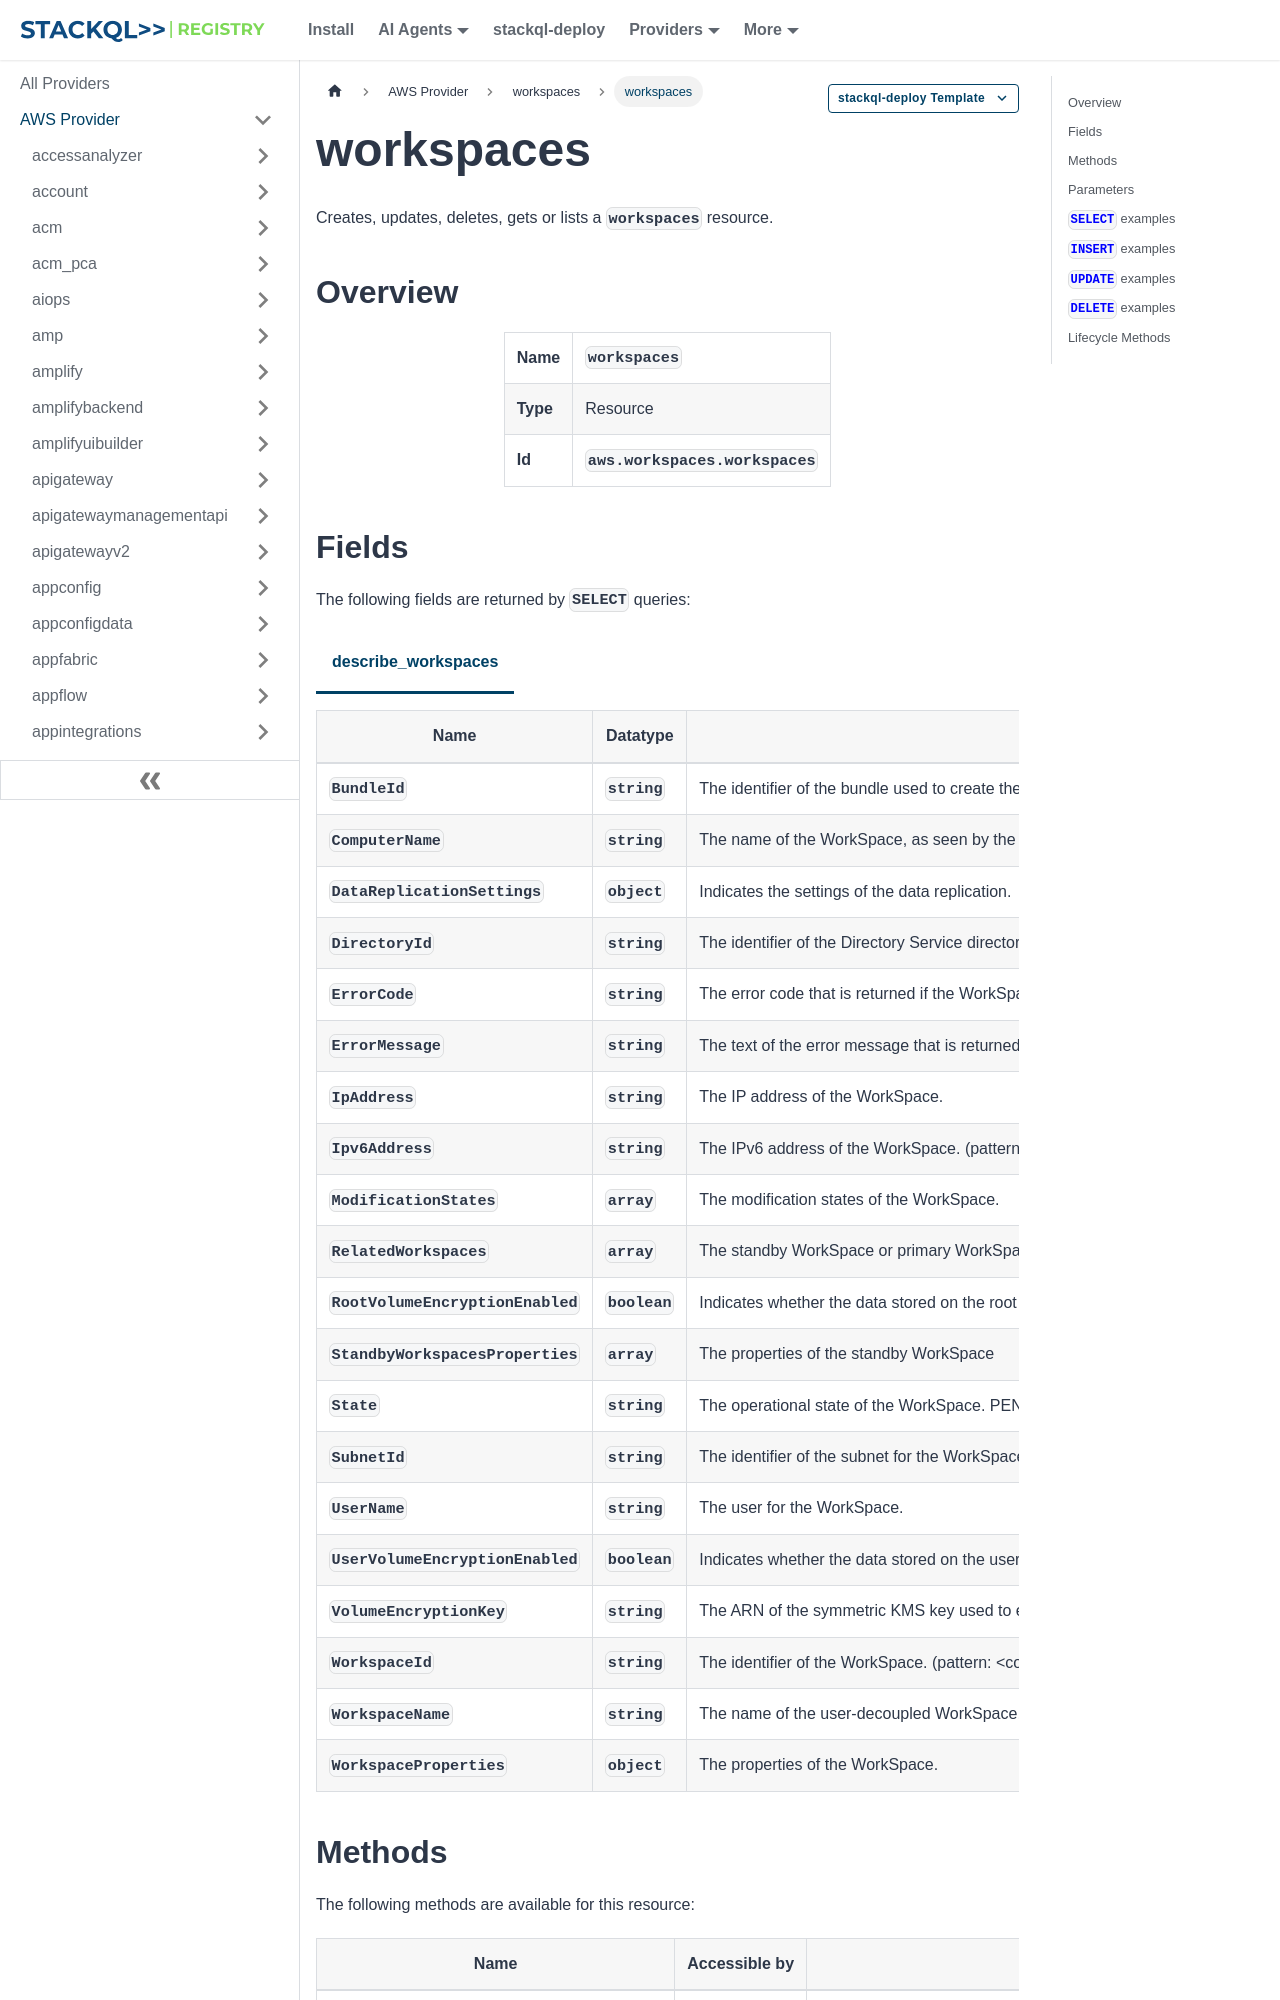

repository: stackql-registry/stackql-provider-aws · page: services/workspaces/workspaces.html · generator: docusaurus

--- 
title: workspaces
hide_title: false
hide_table_of_contents: false
keywords:
  - workspaces
  - workspaces
  - aws
  - infrastructure-as-code
  - configuration-as-data
  - cloud inventory
description: Query, deploy and manage aws resources using SQL
custom_edit_url: null
image: /img/stackql-aws-provider-featured-image.png
---

import CopyableCode from '@site/src/components/CopyableCode/CopyableCode';
import CodeBlock from '@theme/CodeBlock';
import Tabs from '@theme/Tabs';
import TabItem from '@theme/TabItem';

Creates, updates, deletes, gets or lists a <code>workspaces</code> resource.

## Overview
<table><tbody>
<tr><td><b>Name</b></td><td><CopyableCode code="workspaces" /></td></tr>
<tr><td><b>Type</b></td><td>Resource</td></tr>
<tr><td><b>Id</b></td><td><CopyableCode code="aws.workspaces.workspaces" /></td></tr>
</tbody></table>

## Fields

The following fields are returned by `SELECT` queries:

<Tabs
    defaultValue="describe_workspaces"
    values={[
        { label: 'describe_workspaces', value: 'describe_workspaces' }
    ]}
>
<TabItem value="describe_workspaces">

<table>
<thead>
    <tr>
    <th>Name</th>
    <th>Datatype</th>
    <th>Description</th>
    </tr>
</thead>
<tbody>
<tr>
    <td><CopyableCode code="BundleId" /></td>
    <td><code>string</code></td>
    <td>The identifier of the bundle used to create the WorkSpace. (pattern: &lt;code&gt;^wsb-&#91;0-9a-z&#93;&#123;8,63&#125;$&lt;/code&gt;)</td>
</tr>
<tr>
    <td><CopyableCode code="ComputerName" /></td>
    <td><code>string</code></td>
    <td>The name of the WorkSpace, as seen by the operating system. The format of this name varies. For more information, see Launch a WorkSpace.</td>
</tr>
<tr>
    <td><CopyableCode code="DataReplicationSettings" /></td>
    <td><code>object</code></td>
    <td>Indicates the settings of the data replication.</td>
</tr>
<tr>
    <td><CopyableCode code="DirectoryId" /></td>
    <td><code>string</code></td>
    <td>The identifier of the Directory Service directory for the WorkSpace. (pattern: &lt;code&gt;^(d-&#91;0-9a-f&#93;&#123;8,63&#125;$)|(wsd-&#91;0-9a-z&#93;&#123;8,63&#125;$)&lt;/code&gt;)</td>
</tr>
<tr>
    <td><CopyableCode code="ErrorCode" /></td>
    <td><code>string</code></td>
    <td>The error code that is returned if the WorkSpace cannot be created.</td>
</tr>
<tr>
    <td><CopyableCode code="ErrorMessage" /></td>
    <td><code>string</code></td>
    <td>The text of the error message that is returned if the WorkSpace cannot be created.</td>
</tr>
<tr>
    <td><CopyableCode code="IpAddress" /></td>
    <td><code>string</code></td>
    <td>The IP address of the WorkSpace.</td>
</tr>
<tr>
    <td><CopyableCode code="Ipv6Address" /></td>
    <td><code>string</code></td>
    <td>The IPv6 address of the WorkSpace. (pattern: &lt;code&gt;^(?:&#91;0-9a-fA-F&#93;&#123;1,4&#125;:)&#123;7&#125;&#91;0-9a-fA-F&#93;&#123;1,4&#125;|&#91;0-9a-fA-F&#93;&#123;1,4&#125;(?::&#91;0-9a-fA-F&#93;&#123;1,4&#125;)&#123;0,6&#125;::&#91;0-9a-fA-F&#93;&#123;1,4&#125;$&lt;/code&gt;)</td>
</tr>
<tr>
    <td><CopyableCode code="ModificationStates" /></td>
    <td><code>array</code></td>
    <td>The modification states of the WorkSpace.</td>
</tr>
<tr>
    <td><CopyableCode code="RelatedWorkspaces" /></td>
    <td><code>array</code></td>
    <td>The standby WorkSpace or primary WorkSpace related to the specified WorkSpace.</td>
</tr>
<tr>
    <td><CopyableCode code="RootVolumeEncryptionEnabled" /></td>
    <td><code>boolean</code></td>
    <td>Indicates whether the data stored on the root volume is encrypted.</td>
</tr>
<tr>
    <td><CopyableCode code="StandbyWorkspacesProperties" /></td>
    <td><code>array</code></td>
    <td>The properties of the standby WorkSpace</td>
</tr>
<tr>
    <td><CopyableCode code="State" /></td>
    <td><code>string</code></td>
    <td>The operational state of the WorkSpace. PENDING – The WorkSpace is in a waiting state (for example, the WorkSpace is being created). AVAILABLE – The WorkSpace is running and has passed the health checks. IMPAIRED – Refer to UNHEALTHY state. UNHEALTHY – The WorkSpace is not responding to health checks. REBOOTING – The WorkSpace is being rebooted (restarted). STARTING – The WorkSpace is starting up and health checks are being run. REBUILDING – The WorkSpace is being rebuilt. RESTORING – The WorkSpace is being restored. MAINTENANCE – The WorkSpace is undergoing scheduled maintenance by Amazon Web Services. ADMIN_MAINTENANCE – The WorkSpace is undergoing maintenance by the WorkSpaces administrator. TERMINATING – The WorkSpace is being deleted. TERMINATED – The WorkSpace has been deleted. SUSPENDED – The WorkSpace has been suspended for image creation. UPDATING – The WorkSpace is undergoing an update. STOPPING – The WorkSpace is being stopped. STOPPED – The WorkSpace has been stopped. ERROR – The WorkSpace is an error state (for example, an error occurred during startup). After a WorkSpace is terminated, the TERMINATED state is returned only briefly before the WorkSpace directory metadata is cleaned up, so this state is rarely returned. To confirm that a WorkSpace is terminated, check for the WorkSpace ID by using DescribeWorkSpaces. If the WorkSpace ID isn't returned, then the WorkSpace has been successfully terminated. (PENDING, AVAILABLE, IMPAIRED, UNHEALTHY, REBOOTING, STARTING, REBUILDING, RESTORING, MAINTENANCE, ADMIN_MAINTENANCE, TERMINATING, TERMINATED, SUSPENDED, UPDATING, STOPPING, STOPPED, ERROR)</td>
</tr>
<tr>
    <td><CopyableCode code="SubnetId" /></td>
    <td><code>string</code></td>
    <td>The identifier of the subnet for the WorkSpace. (pattern: &lt;code&gt;^(subnet-(&#91;0-9a-f&#93;&#123;8&#125;|&#91;0-9a-f&#93;&#123;17&#125;))$&lt;/code&gt;)</td>
</tr>
<tr>
    <td><CopyableCode code="UserName" /></td>
    <td><code>string</code></td>
    <td>The user for the WorkSpace.</td>
</tr>
<tr>
    <td><CopyableCode code="UserVolumeEncryptionEnabled" /></td>
    <td><code>boolean</code></td>
    <td>Indicates whether the data stored on the user volume is encrypted.</td>
</tr>
<tr>
    <td><CopyableCode code="VolumeEncryptionKey" /></td>
    <td><code>string</code></td>
    <td>The ARN of the symmetric KMS key used to encrypt data stored on your WorkSpace. Amazon WorkSpaces does not support asymmetric KMS keys.</td>
</tr>
<tr>
    <td><CopyableCode code="WorkspaceId" /></td>
    <td><code>string</code></td>
    <td>The identifier of the WorkSpace. (pattern: &lt;code&gt;^ws-&#91;0-9a-z&#93;&#123;8,63&#125;$&lt;/code&gt;)</td>
</tr>
<tr>
    <td><CopyableCode code="WorkspaceName" /></td>
    <td><code>string</code></td>
    <td>The name of the user-decoupled WorkSpace. (pattern: &lt;code&gt;^&#91;a-zA-Z0-9_()&#93;&#91;a-zA-Z0-9_.()-&#93;&#123;1,63&#125;$&lt;/code&gt;)</td>
</tr>
<tr>
    <td><CopyableCode code="WorkspaceProperties" /></td>
    <td><code>object</code></td>
    <td>The properties of the WorkSpace.</td>
</tr>
</tbody>
</table>
</TabItem>
</Tabs>
